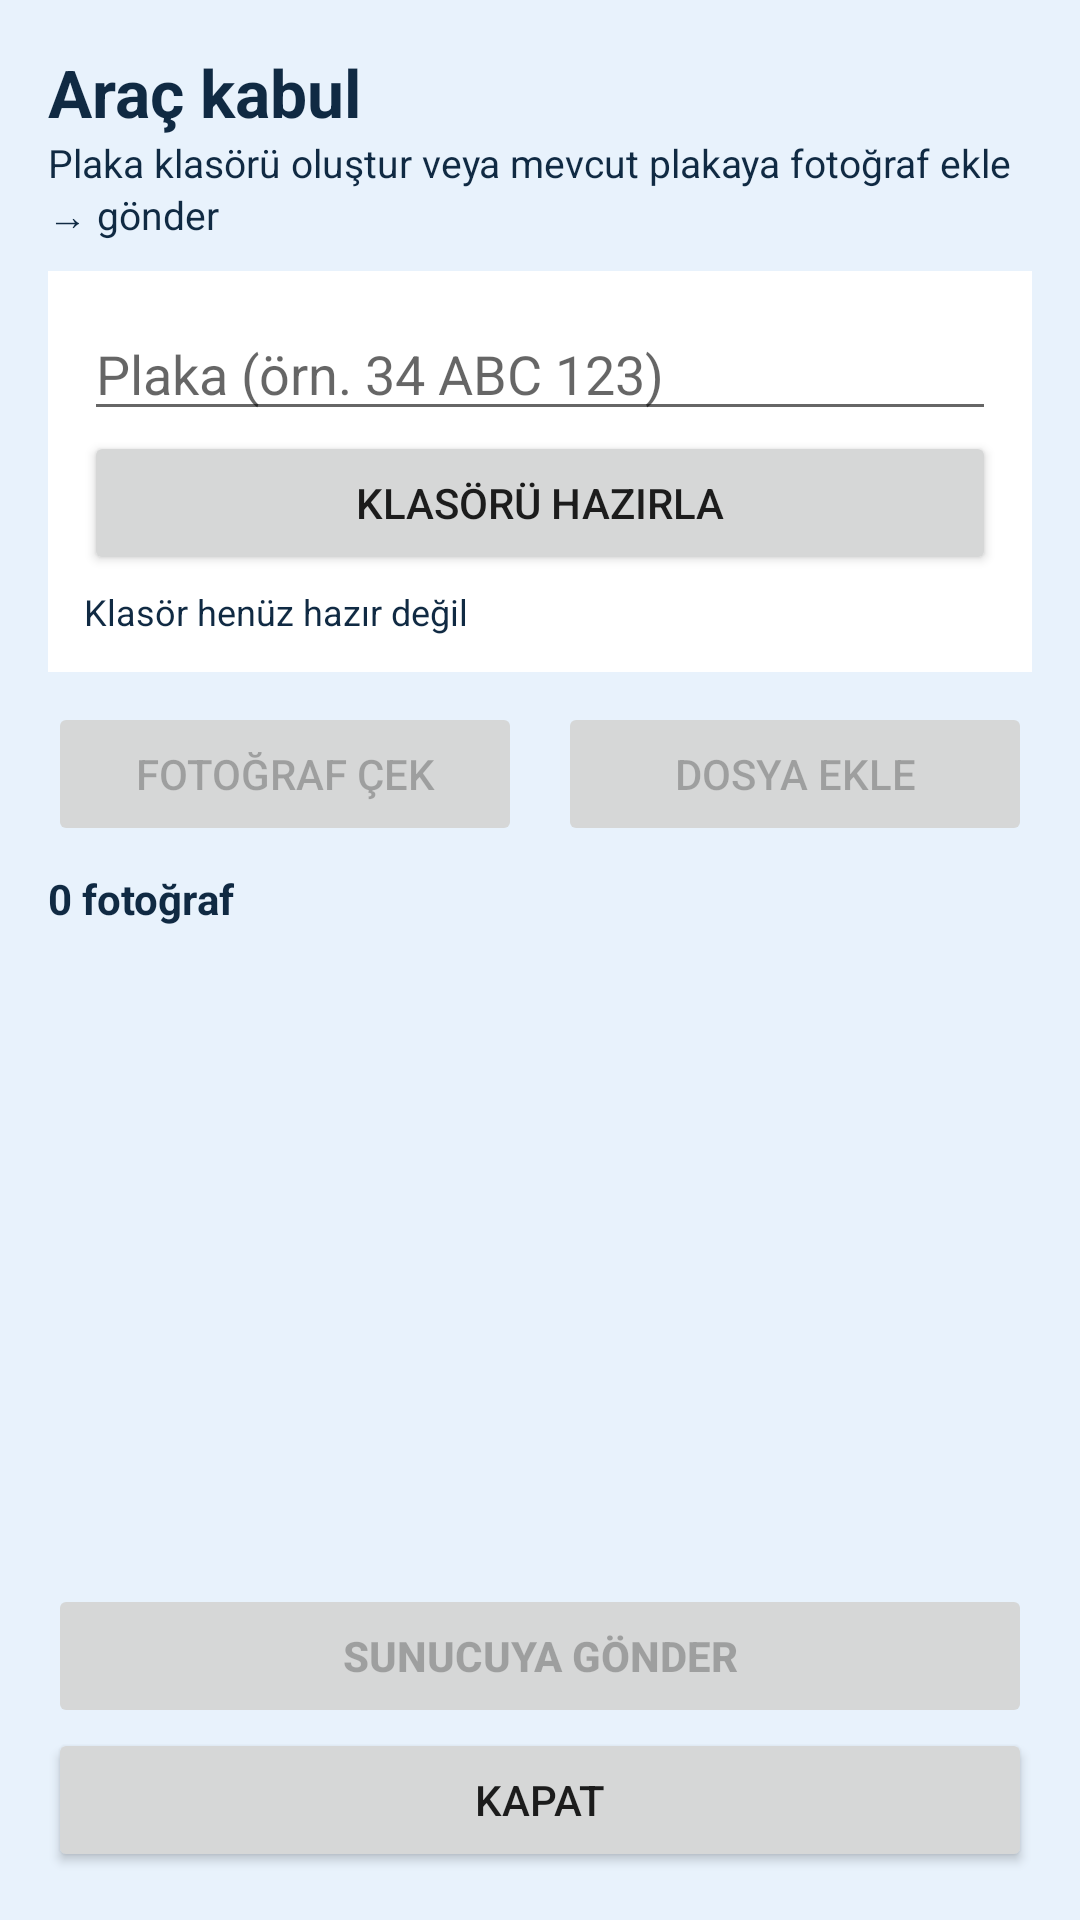

The Android layout XML behind this screen, and the referenced resources:
<!-- AndroidManifest.xml: activity theme Theme.TRDriver -->
<!-- res/layout/activity_vehicle_intake.xml -->
<?xml version="1.0" encoding="utf-8"?>
<LinearLayout xmlns:android="http://schemas.android.com/apk/res/android"
    android:layout_width="match_parent"
    android:layout_height="match_parent"
    android:background="@color/tr_sky"
    android:orientation="vertical"
    android:padding="16dp">

    <TextView
        android:layout_width="match_parent"
        android:layout_height="wrap_content"
        android:text="Araç kabul"
        android:textColor="@color/tr_ink"
        android:textSize="22sp"
        android:textStyle="bold" />

    <TextView
        android:layout_width="match_parent"
        android:layout_height="wrap_content"
        android:layout_marginBottom="10dp"
        android:text="Plaka klasörü oluştur veya mevcut plakaya fotoğraf ekle → gönder"
        android:textColor="@color/tr_ink"
        android:textSize="13sp" />

    <LinearLayout
        android:layout_width="match_parent"
        android:layout_height="wrap_content"
        android:background="@android:color/white"
        android:orientation="vertical"
        android:padding="12dp">

        <EditText
            android:id="@+id/inputPlate"
            android:layout_width="match_parent"
            android:layout_height="wrap_content"
            android:hint="Plaka (örn. 34 ABC 123)"
            android:inputType="textCapCharacters"
            android:maxLines="1"
            android:textColor="@color/tr_ink" />

        <Button
            android:id="@+id/btnPrepareFolder"
            android:layout_width="match_parent"
            android:layout_height="wrap_content"
            android:text="Klasörü hazırla" />

        <Button
            android:id="@+id/btnRecentPlates"
            android:layout_width="match_parent"
            android:layout_height="wrap_content"
            android:layout_marginTop="4dp"
            android:visibility="gone"
            android:text="Son plaka" />

        <TextView
            android:id="@+id/folderStatus"
            android:layout_width="match_parent"
            android:layout_height="wrap_content"
            android:layout_marginTop="4dp"
            android:text="Klasör henüz hazır değil"
            android:textColor="@color/tr_ink"
            android:textSize="12sp" />
    </LinearLayout>

    <LinearLayout
        android:layout_width="match_parent"
        android:layout_height="wrap_content"
        android:layout_marginTop="10dp"
        android:orientation="horizontal">

        <Button
            android:id="@+id/btnCapture"
            android:layout_width="0dp"
            android:layout_height="wrap_content"
            android:layout_marginEnd="6dp"
            android:layout_weight="1"
            android:enabled="false"
            android:text="Fotoğraf çek" />

        <Button
            android:id="@+id/btnPickGallery"
            android:layout_width="0dp"
            android:layout_height="wrap_content"
            android:layout_marginStart="6dp"
            android:layout_weight="1"
            android:enabled="false"
                android:text="Dosya ekle" />
    </LinearLayout>

    <TextView
        android:id="@+id/photoCount"
        android:layout_width="match_parent"
        android:layout_height="wrap_content"
        android:layout_marginTop="8dp"
        android:text="0 fotoğraf"
        android:textColor="@color/tr_ink"
        android:textStyle="bold" />

    <ProgressBar
        android:id="@+id/uploadBar"
        style="?android:attr/progressBarStyleHorizontal"
        android:layout_width="match_parent"
        android:layout_height="8dp"
        android:layout_marginTop="4dp"
        android:max="100"
        android:progress="0"
        android:progressTint="@color/tr_blue"
        android:visibility="gone" />

    <TextView
        android:id="@+id/uploadStatus"
        android:layout_width="match_parent"
        android:layout_height="wrap_content"
        android:layout_marginBottom="4dp"
        android:textColor="@color/tr_ink"
        android:textSize="12sp"
        android:visibility="gone" />

    <androidx.recyclerview.widget.RecyclerView
        android:id="@+id/photoList"
        android:layout_width="match_parent"
        android:layout_height="0dp"
        android:layout_marginTop="4dp"
        android:layout_weight="1" />

    <Button
        android:id="@+id/btnSend"
        android:layout_width="match_parent"
        android:layout_height="wrap_content"
        android:layout_marginTop="8dp"
        android:enabled="false"
        android:text="Sunucuya gönder"
        android:textStyle="bold" />

    <Button
        android:id="@+id/btnClose"
        android:layout_width="match_parent"
        android:layout_height="wrap_content"
        android:text="Kapat" />
</LinearLayout>
<!-- resources referenced by this layout -->
<resources>
  <color name="tr_blue">#0B5CAD</color>
  <color name="tr_ink">#102A43</color>
  <color name="tr_sky">#E8F2FC</color>
  <style name="Theme.TRDriver" parent="Theme.MaterialComponents.Light.NoActionBar">
          <item name="colorPrimary">@color/tr_blue</item>
          <item name="colorPrimaryVariant">@color/tr_blue_dark</item>
          <item name="colorOnPrimary">@color/tr_white</item>
          <item name="android:statusBarColor">@color/tr_blue_dark</item>
          <item name="android:windowBackground">@color/tr_sky</item>
      </style>
  <color name="tr_blue_dark">#083F78</color>
  <color name="tr_white">#FFFFFF</color>
</resources>
